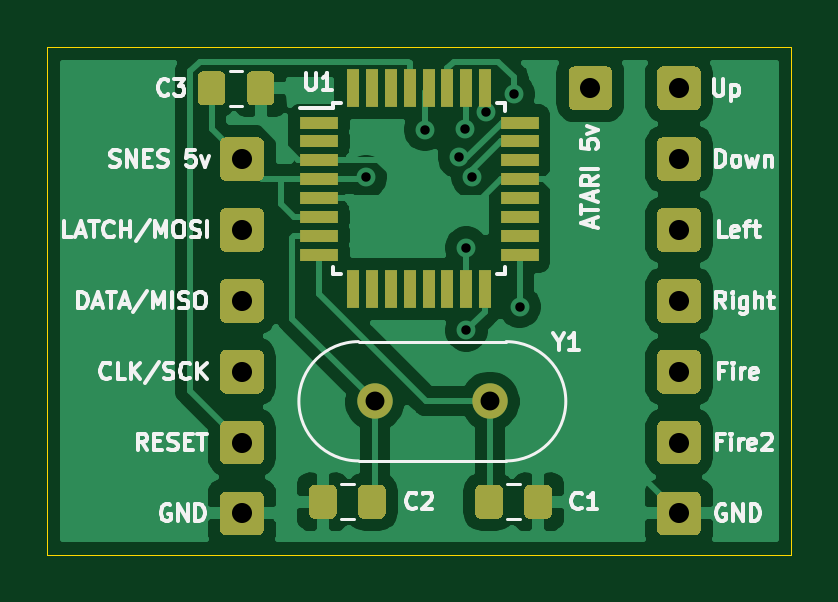
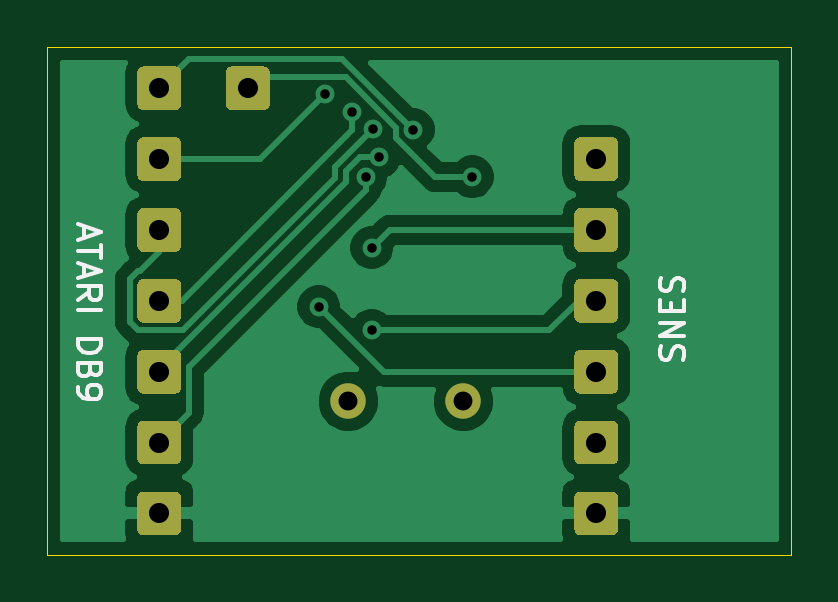
Circuit board: 11 layer files. Board 31.5 x 21.5 mm.
- bottom_copper: snes2atari-B_Cu.gbl (34995 bytes)
- bottom_mask: snes2atari-B_Mask.gbs (5358 bytes)
- paste: snes2atari-B_Paste.gbp (547 bytes)
- bottom_silk: snes2atari-B_SilkS.gbo (8710 bytes)
- outline: snes2atari-Edge_Cuts.gm1 (783 bytes)
- top_copper: snes2atari-F_Cu.gtl (58897 bytes)
- top_mask: snes2atari-F_Mask.gts (8262 bytes)
- paste: snes2atari-F_Paste.gtp (3451 bytes)
- top_silk: snes2atari-F_SilkS.gto (29225 bytes)
- drill: snes2atari-NPTH.drl (330 bytes)
- drill: snes2atari-PTH.drl (739 bytes)

=== bottom_copper: snes2atari-B_Cu.gbl (34995 bytes, source omitted) ===
=== bottom_mask: snes2atari-B_Mask.gbs ===
G04 #@! TF.GenerationSoftware,KiCad,Pcbnew,5.1.10-88a1d61d58~90~ubuntu20.04.1*
G04 #@! TF.CreationDate,2021-09-15T21:40:18+02:00*
G04 #@! TF.ProjectId,snes2atari,736e6573-3261-4746-9172-692e6b696361,rev?*
G04 #@! TF.SameCoordinates,Original*
G04 #@! TF.FileFunction,Soldermask,Bot*
G04 #@! TF.FilePolarity,Negative*
%FSLAX46Y46*%
G04 Gerber Fmt 4.6, Leading zero omitted, Abs format (unit mm)*
G04 Created by KiCad (PCBNEW 5.1.10-88a1d61d58~90~ubuntu20.04.1) date 2021-09-15 21:40:18*
%MOMM*%
%LPD*%
G01*
G04 APERTURE LIST*
%ADD10C,1.500000*%
G04 APERTURE END LIST*
D10*
X125870000Y-89750000D03*
X130750000Y-89750000D03*
G36*
G01*
X119325000Y-95175001D02*
X119325000Y-93824999D01*
G75*
G02*
X119574999Y-93575000I249999J0D01*
G01*
X120925001Y-93575000D01*
G75*
G02*
X121175000Y-93824999I0J-249999D01*
G01*
X121175000Y-95175001D01*
G75*
G02*
X120925001Y-95425000I-249999J0D01*
G01*
X119574999Y-95425000D01*
G75*
G02*
X119325000Y-95175001I0J249999D01*
G01*
G37*
G36*
G01*
X137825000Y-95175001D02*
X137825000Y-93824999D01*
G75*
G02*
X138074999Y-93575000I249999J0D01*
G01*
X139425001Y-93575000D01*
G75*
G02*
X139675000Y-93824999I0J-249999D01*
G01*
X139675000Y-95175001D01*
G75*
G02*
X139425001Y-95425000I-249999J0D01*
G01*
X138074999Y-95425000D01*
G75*
G02*
X137825000Y-95175001I0J249999D01*
G01*
G37*
G36*
G01*
X119325000Y-92175001D02*
X119325000Y-90824999D01*
G75*
G02*
X119574999Y-90575000I249999J0D01*
G01*
X120925001Y-90575000D01*
G75*
G02*
X121175000Y-90824999I0J-249999D01*
G01*
X121175000Y-92175001D01*
G75*
G02*
X120925001Y-92425000I-249999J0D01*
G01*
X119574999Y-92425000D01*
G75*
G02*
X119325000Y-92175001I0J249999D01*
G01*
G37*
G36*
G01*
X137825000Y-77175001D02*
X137825000Y-75824999D01*
G75*
G02*
X138074999Y-75575000I249999J0D01*
G01*
X139425001Y-75575000D01*
G75*
G02*
X139675000Y-75824999I0J-249999D01*
G01*
X139675000Y-77175001D01*
G75*
G02*
X139425001Y-77425000I-249999J0D01*
G01*
X138074999Y-77425000D01*
G75*
G02*
X137825000Y-77175001I0J249999D01*
G01*
G37*
G36*
G01*
X137825000Y-80175001D02*
X137825000Y-78824999D01*
G75*
G02*
X138074999Y-78575000I249999J0D01*
G01*
X139425001Y-78575000D01*
G75*
G02*
X139675000Y-78824999I0J-249999D01*
G01*
X139675000Y-80175001D01*
G75*
G02*
X139425001Y-80425000I-249999J0D01*
G01*
X138074999Y-80425000D01*
G75*
G02*
X137825000Y-80175001I0J249999D01*
G01*
G37*
G36*
G01*
X137825000Y-83175001D02*
X137825000Y-81824999D01*
G75*
G02*
X138074999Y-81575000I249999J0D01*
G01*
X139425001Y-81575000D01*
G75*
G02*
X139675000Y-81824999I0J-249999D01*
G01*
X139675000Y-83175001D01*
G75*
G02*
X139425001Y-83425000I-249999J0D01*
G01*
X138074999Y-83425000D01*
G75*
G02*
X137825000Y-83175001I0J249999D01*
G01*
G37*
G36*
G01*
X137825000Y-86175001D02*
X137825000Y-84824999D01*
G75*
G02*
X138074999Y-84575000I249999J0D01*
G01*
X139425001Y-84575000D01*
G75*
G02*
X139675000Y-84824999I0J-249999D01*
G01*
X139675000Y-86175001D01*
G75*
G02*
X139425001Y-86425000I-249999J0D01*
G01*
X138074999Y-86425000D01*
G75*
G02*
X137825000Y-86175001I0J249999D01*
G01*
G37*
G36*
G01*
X137825000Y-89175001D02*
X137825000Y-87824999D01*
G75*
G02*
X138074999Y-87575000I249999J0D01*
G01*
X139425001Y-87575000D01*
G75*
G02*
X139675000Y-87824999I0J-249999D01*
G01*
X139675000Y-89175001D01*
G75*
G02*
X139425001Y-89425000I-249999J0D01*
G01*
X138074999Y-89425000D01*
G75*
G02*
X137825000Y-89175001I0J249999D01*
G01*
G37*
G36*
G01*
X137825000Y-92175001D02*
X137825000Y-90824999D01*
G75*
G02*
X138074999Y-90575000I249999J0D01*
G01*
X139425001Y-90575000D01*
G75*
G02*
X139675000Y-90824999I0J-249999D01*
G01*
X139675000Y-92175001D01*
G75*
G02*
X139425001Y-92425000I-249999J0D01*
G01*
X138074999Y-92425000D01*
G75*
G02*
X137825000Y-92175001I0J249999D01*
G01*
G37*
G36*
G01*
X119325000Y-89175001D02*
X119325000Y-87824999D01*
G75*
G02*
X119574999Y-87575000I249999J0D01*
G01*
X120925001Y-87575000D01*
G75*
G02*
X121175000Y-87824999I0J-249999D01*
G01*
X121175000Y-89175001D01*
G75*
G02*
X120925001Y-89425000I-249999J0D01*
G01*
X119574999Y-89425000D01*
G75*
G02*
X119325000Y-89175001I0J249999D01*
G01*
G37*
G36*
G01*
X119325000Y-86175001D02*
X119325000Y-84824999D01*
G75*
G02*
X119574999Y-84575000I249999J0D01*
G01*
X120925001Y-84575000D01*
G75*
G02*
X121175000Y-84824999I0J-249999D01*
G01*
X121175000Y-86175001D01*
G75*
G02*
X120925001Y-86425000I-249999J0D01*
G01*
X119574999Y-86425000D01*
G75*
G02*
X119325000Y-86175001I0J249999D01*
G01*
G37*
G36*
G01*
X119325000Y-83175001D02*
X119325000Y-81824999D01*
G75*
G02*
X119574999Y-81575000I249999J0D01*
G01*
X120925001Y-81575000D01*
G75*
G02*
X121175000Y-81824999I0J-249999D01*
G01*
X121175000Y-83175001D01*
G75*
G02*
X120925001Y-83425000I-249999J0D01*
G01*
X119574999Y-83425000D01*
G75*
G02*
X119325000Y-83175001I0J249999D01*
G01*
G37*
G36*
G01*
X119325000Y-80175001D02*
X119325000Y-78824999D01*
G75*
G02*
X119574999Y-78575000I249999J0D01*
G01*
X120925001Y-78575000D01*
G75*
G02*
X121175000Y-78824999I0J-249999D01*
G01*
X121175000Y-80175001D01*
G75*
G02*
X120925001Y-80425000I-249999J0D01*
G01*
X119574999Y-80425000D01*
G75*
G02*
X119325000Y-80175001I0J249999D01*
G01*
G37*
G36*
G01*
X134075000Y-77175001D02*
X134075000Y-75824999D01*
G75*
G02*
X134324999Y-75575000I249999J0D01*
G01*
X135675001Y-75575000D01*
G75*
G02*
X135925000Y-75824999I0J-249999D01*
G01*
X135925000Y-77175001D01*
G75*
G02*
X135675001Y-77425000I-249999J0D01*
G01*
X134324999Y-77425000D01*
G75*
G02*
X134075000Y-77175001I0J249999D01*
G01*
G37*
M02*

=== paste: snes2atari-B_Paste.gbp ===
G04 #@! TF.GenerationSoftware,KiCad,Pcbnew,5.1.10-88a1d61d58~90~ubuntu20.04.1*
G04 #@! TF.CreationDate,2021-09-15T21:40:18+02:00*
G04 #@! TF.ProjectId,snes2atari,736e6573-3261-4746-9172-692e6b696361,rev?*
G04 #@! TF.SameCoordinates,Original*
G04 #@! TF.FileFunction,Paste,Bot*
G04 #@! TF.FilePolarity,Positive*
%FSLAX46Y46*%
G04 Gerber Fmt 4.6, Leading zero omitted, Abs format (unit mm)*
G04 Created by KiCad (PCBNEW 5.1.10-88a1d61d58~90~ubuntu20.04.1) date 2021-09-15 21:40:18*
%MOMM*%
%LPD*%
G01*
G04 APERTURE LIST*
G04 APERTURE END LIST*
M02*

=== bottom_silk: snes2atari-B_SilkS.gbo (8710 bytes, source omitted) ===
=== outline: snes2atari-Edge_Cuts.gm1 ===
G04 #@! TF.GenerationSoftware,KiCad,Pcbnew,5.1.10-88a1d61d58~90~ubuntu20.04.1*
G04 #@! TF.CreationDate,2021-09-15T21:40:18+02:00*
G04 #@! TF.ProjectId,snes2atari,736e6573-3261-4746-9172-692e6b696361,rev?*
G04 #@! TF.SameCoordinates,Original*
G04 #@! TF.FileFunction,Profile,NP*
%FSLAX46Y46*%
G04 Gerber Fmt 4.6, Leading zero omitted, Abs format (unit mm)*
G04 Created by KiCad (PCBNEW 5.1.10-88a1d61d58~90~ubuntu20.04.1) date 2021-09-15 21:40:18*
%MOMM*%
%LPD*%
G01*
G04 APERTURE LIST*
G04 #@! TA.AperFunction,Profile*
%ADD10C,0.050000*%
G04 #@! TD*
G04 APERTURE END LIST*
D10*
X143500000Y-74750000D02*
X112000000Y-74750000D01*
X143500000Y-96250000D02*
X143500000Y-74750000D01*
X112000000Y-96250000D02*
X143500000Y-96250000D01*
X112000000Y-74750000D02*
X112000000Y-96250000D01*
M02*

=== top_copper: snes2atari-F_Cu.gtl (58897 bytes, source omitted) ===
=== top_mask: snes2atari-F_Mask.gts (8262 bytes, source omitted) ===
=== paste: snes2atari-F_Paste.gtp ===
G04 #@! TF.GenerationSoftware,KiCad,Pcbnew,5.1.10-88a1d61d58~90~ubuntu20.04.1*
G04 #@! TF.CreationDate,2021-09-15T21:40:18+02:00*
G04 #@! TF.ProjectId,snes2atari,736e6573-3261-4746-9172-692e6b696361,rev?*
G04 #@! TF.SameCoordinates,Original*
G04 #@! TF.FileFunction,Paste,Top*
G04 #@! TF.FilePolarity,Positive*
%FSLAX46Y46*%
G04 Gerber Fmt 4.6, Leading zero omitted, Abs format (unit mm)*
G04 Created by KiCad (PCBNEW 5.1.10-88a1d61d58~90~ubuntu20.04.1) date 2021-09-15 21:40:18*
%MOMM*%
%LPD*%
G01*
G04 APERTURE LIST*
%ADD10R,0.550000X1.600000*%
%ADD11R,1.600000X0.550000*%
G04 APERTURE END LIST*
D10*
X124950000Y-76500000D03*
X125750000Y-76500000D03*
X126550000Y-76500000D03*
X127350000Y-76500000D03*
X128150000Y-76500000D03*
X128950000Y-76500000D03*
X129750000Y-76500000D03*
X130550000Y-76500000D03*
D11*
X132000000Y-77950000D03*
X132000000Y-78750000D03*
X132000000Y-79550000D03*
X132000000Y-80350000D03*
X132000000Y-81150000D03*
X132000000Y-81950000D03*
X132000000Y-82750000D03*
X132000000Y-83550000D03*
D10*
X130550000Y-85000000D03*
X129750000Y-85000000D03*
X128950000Y-85000000D03*
X128150000Y-85000000D03*
X127350000Y-85000000D03*
X126550000Y-85000000D03*
X125750000Y-85000000D03*
X124950000Y-85000000D03*
D11*
X123500000Y-83550000D03*
X123500000Y-82750000D03*
X123500000Y-81950000D03*
X123500000Y-81150000D03*
X123500000Y-80350000D03*
X123500000Y-79550000D03*
X123500000Y-78750000D03*
X123500000Y-77950000D03*
G36*
G01*
X120450000Y-76975000D02*
X120450000Y-76025000D01*
G75*
G02*
X120700000Y-75775000I250000J0D01*
G01*
X121375000Y-75775000D01*
G75*
G02*
X121625000Y-76025000I0J-250000D01*
G01*
X121625000Y-76975000D01*
G75*
G02*
X121375000Y-77225000I-250000J0D01*
G01*
X120700000Y-77225000D01*
G75*
G02*
X120450000Y-76975000I0J250000D01*
G01*
G37*
G36*
G01*
X118375000Y-76975000D02*
X118375000Y-76025000D01*
G75*
G02*
X118625000Y-75775000I250000J0D01*
G01*
X119300000Y-75775000D01*
G75*
G02*
X119550000Y-76025000I0J-250000D01*
G01*
X119550000Y-76975000D01*
G75*
G02*
X119300000Y-77225000I-250000J0D01*
G01*
X118625000Y-77225000D01*
G75*
G02*
X118375000Y-76975000I0J250000D01*
G01*
G37*
G36*
G01*
X124262500Y-93525000D02*
X124262500Y-94475000D01*
G75*
G02*
X124012500Y-94725000I-250000J0D01*
G01*
X123337500Y-94725000D01*
G75*
G02*
X123087500Y-94475000I0J250000D01*
G01*
X123087500Y-93525000D01*
G75*
G02*
X123337500Y-93275000I250000J0D01*
G01*
X124012500Y-93275000D01*
G75*
G02*
X124262500Y-93525000I0J-250000D01*
G01*
G37*
G36*
G01*
X126337500Y-93525000D02*
X126337500Y-94475000D01*
G75*
G02*
X126087500Y-94725000I-250000J0D01*
G01*
X125412500Y-94725000D01*
G75*
G02*
X125162500Y-94475000I0J250000D01*
G01*
X125162500Y-93525000D01*
G75*
G02*
X125412500Y-93275000I250000J0D01*
G01*
X126087500Y-93275000D01*
G75*
G02*
X126337500Y-93525000I0J-250000D01*
G01*
G37*
G36*
G01*
X132200000Y-94475000D02*
X132200000Y-93525000D01*
G75*
G02*
X132450000Y-93275000I250000J0D01*
G01*
X133125000Y-93275000D01*
G75*
G02*
X133375000Y-93525000I0J-250000D01*
G01*
X133375000Y-94475000D01*
G75*
G02*
X133125000Y-94725000I-250000J0D01*
G01*
X132450000Y-94725000D01*
G75*
G02*
X132200000Y-94475000I0J250000D01*
G01*
G37*
G36*
G01*
X130125000Y-94475000D02*
X130125000Y-93525000D01*
G75*
G02*
X130375000Y-93275000I250000J0D01*
G01*
X131050000Y-93275000D01*
G75*
G02*
X131300000Y-93525000I0J-250000D01*
G01*
X131300000Y-94475000D01*
G75*
G02*
X131050000Y-94725000I-250000J0D01*
G01*
X130375000Y-94725000D01*
G75*
G02*
X130125000Y-94475000I0J250000D01*
G01*
G37*
M02*

=== top_silk: snes2atari-F_SilkS.gto (29225 bytes, source omitted) ===
=== drill: snes2atari-NPTH.drl ===
M48
; DRILL file {KiCad 5.1.10-88a1d61d58~90~ubuntu20.04.1} date Wed Sep 15 21:40:53 2021
; FORMAT={-:-/ absolute / metric / decimal}
; #@! TF.CreationDate,2021-09-15T21:40:53+02:00
; #@! TF.GenerationSoftware,Kicad,Pcbnew,5.1.10-88a1d61d58~90~ubuntu20.04.1
; #@! TF.FileFunction,NonPlated,1,2,NPTH
FMAT,2
METRIC
%
G90
G05
T0
M30

=== drill: snes2atari-PTH.drl ===
M48
; DRILL file {KiCad 5.1.10-88a1d61d58~90~ubuntu20.04.1} date Wed Sep 15 21:40:53 2021
; FORMAT={-:-/ absolute / metric / decimal}
; #@! TF.CreationDate,2021-09-15T21:40:53+02:00
; #@! TF.GenerationSoftware,Kicad,Pcbnew,5.1.10-88a1d61d58~90~ubuntu20.04.1
; #@! TF.FileFunction,Plated,1,2,PTH
FMAT,2
METRIC
T1C0.400
T2C0.800
T3C0.850
%
G90
G05
T1
X125.5Y-80.25
X128.0Y-78.25
X129.439Y-79.422
X129.684Y-78.228
X129.75Y-83.25
X129.75Y-86.75
X130.0Y-80.25
X130.584Y-77.519
X131.75Y-76.75
X132.0Y-85.75
T2
X125.87Y-89.75
X130.75Y-89.75
T3
X120.25Y-79.5
X120.25Y-82.5
X120.25Y-85.5
X120.25Y-88.5
X120.25Y-91.5
X120.25Y-94.5
X135.0Y-76.5
X138.75Y-76.5
X138.75Y-79.5
X138.75Y-82.5
X138.75Y-85.5
X138.75Y-88.5
X138.75Y-91.5
X138.75Y-94.5
T0
M30

